4-way image classification set "data" from GitHub (PasserbyZzz/Car); label vocabulary: left, pause, right, straight.

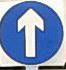
Label: straight

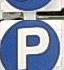
Label: pause

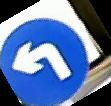
Label: left

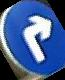
Label: right

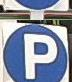
Label: pause

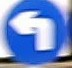
Label: left
